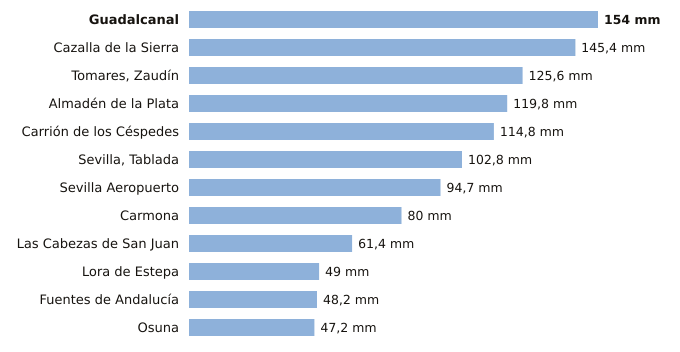

Values plotted in this chart, from the file beside it:
estacion, provincia, indicativo, mm_6_dias_anteriores, mm_hoy, mm_7_dias, horas_de_hoy
Guadalcanal, Sevilla, 5726X, 154.0, 0.0, 154.0, 9
Cazalla de la Sierra, Sevilla, 5704B, 145.3, 0.1, 145.4, 9
Tomares, Zaudín, Sevilla, 5788X, 125.6, 0.0, 125.6, 9
Almadén de la Plata, Sevilla, 5733X, 119.8, 0.0, 119.8, 8
Carrión de los Céspedes, Sevilla, 5835X, 114.8, 0.0, 114.8, 8
Sevilla, Tablada, Sevilla, 5790Y, 102.8, 0.0, 102.8, 9
Sevilla Aeropuerto, Sevilla, 5783, 94.7, 0.0, 94.7, 9
Carmona, Sevilla, 5702X, 80.0, 0.0, 80.0, 8
Las Cabezas de San Juan, Sevilla, 5891X, 61.4, 0.0, 61.4, 8
Lora de Estepa, Sevilla, 5612X, 49.0, 0.0, 49.0, 8
Fuentes de Andalucía, Sevilla, 5656, 48.2, 0.0, 48.2, 8
Osuna, Sevilla, 5998X, 47.2, 0.0, 47.2, 8
